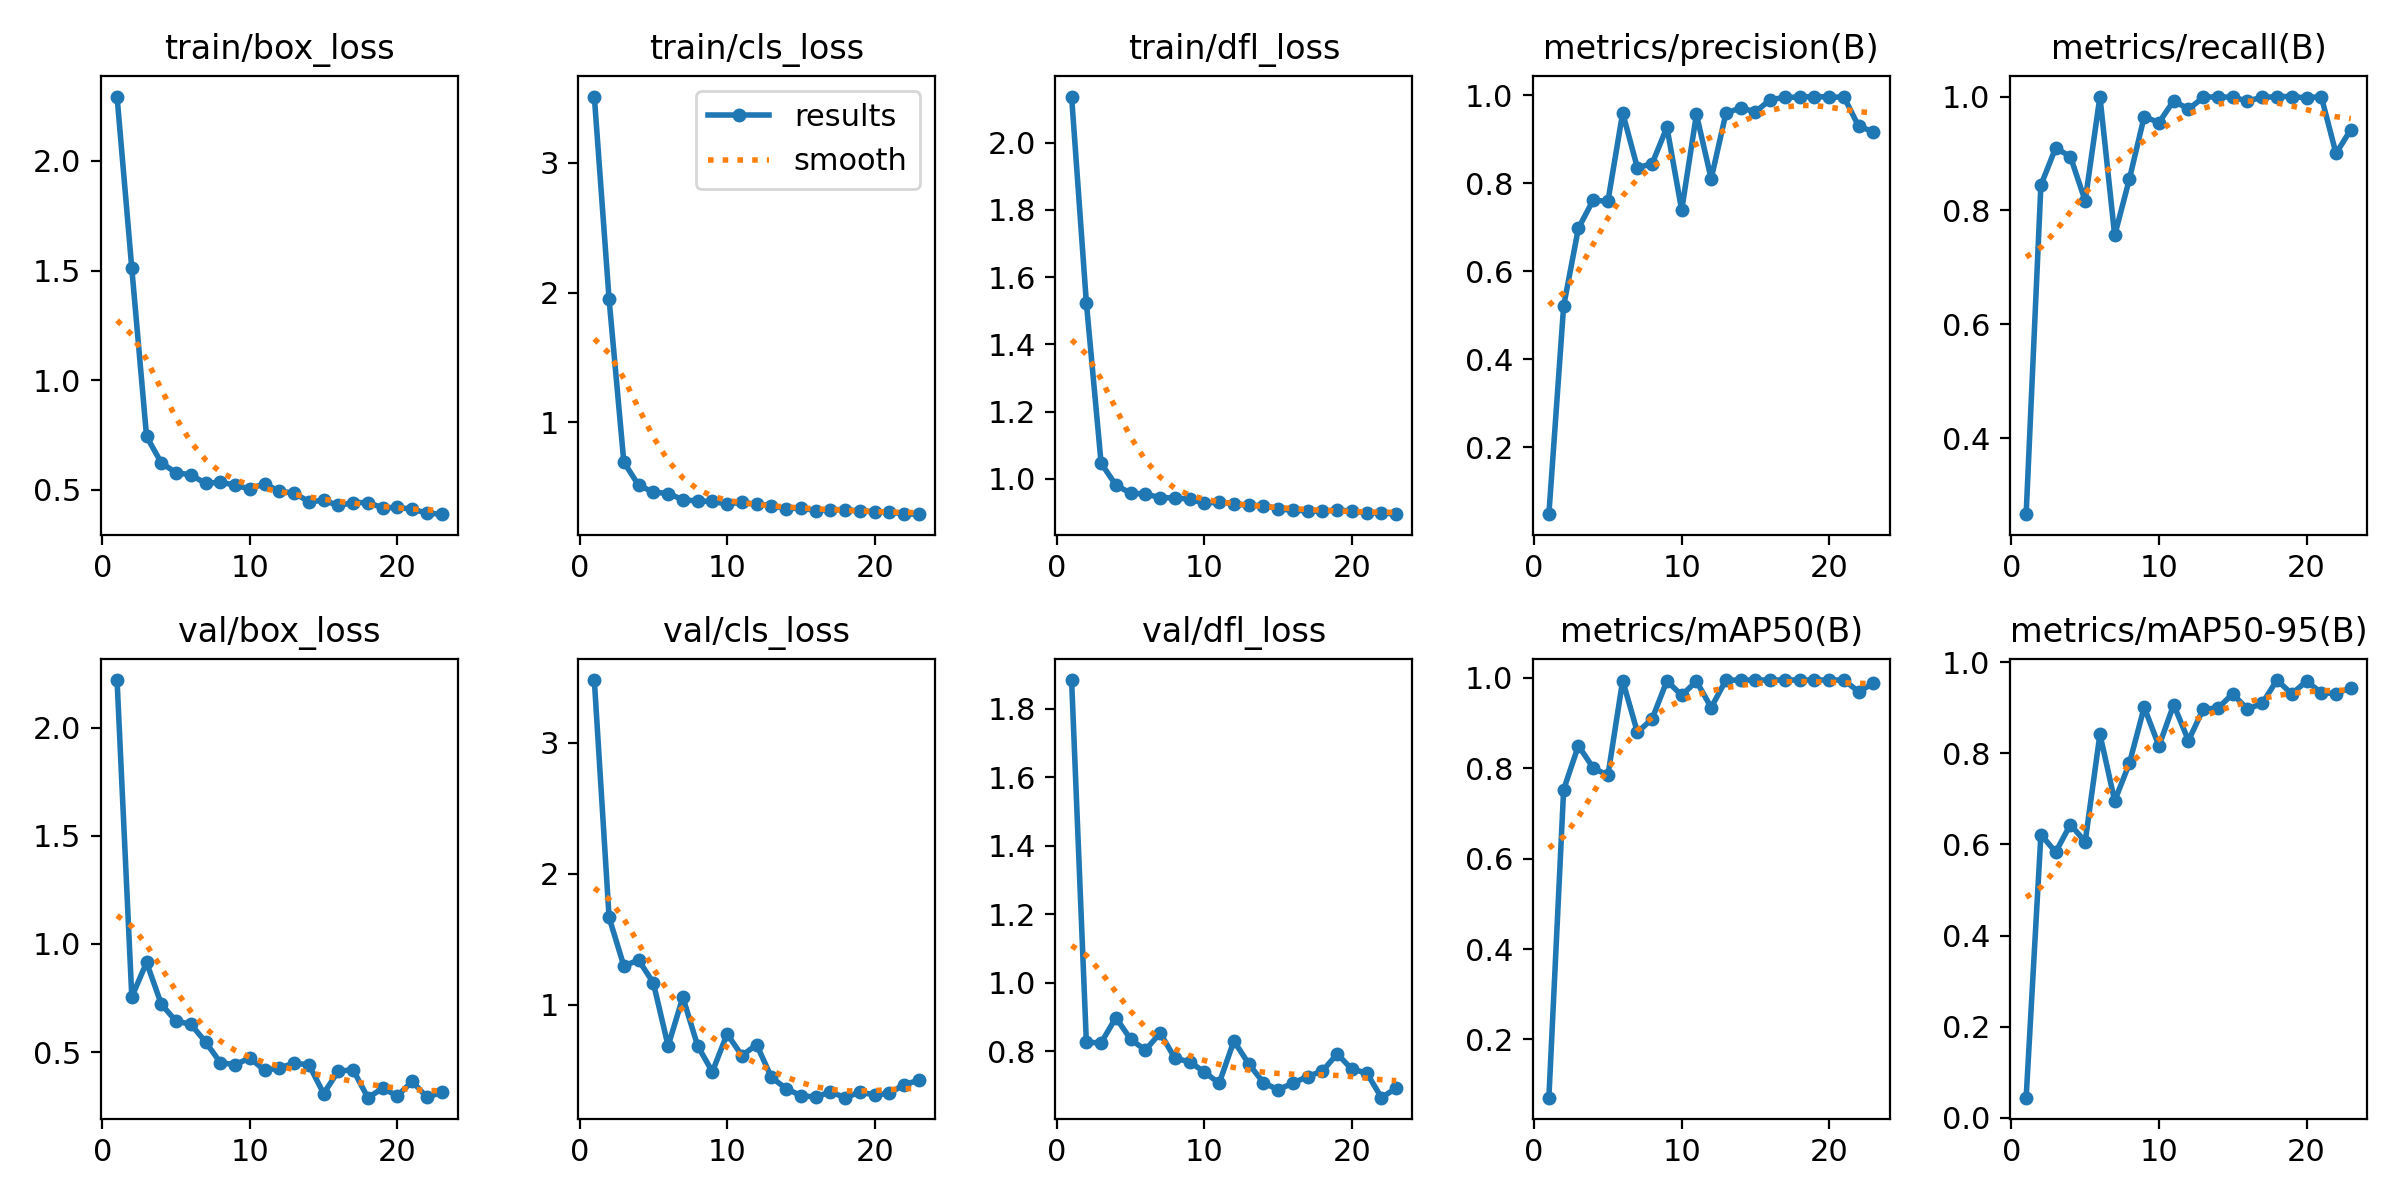

The data file committed next to this chart (first rows):
epoch, time, train/box_loss, train/cls_loss, train/dfl_loss, metrics/precision(B), metrics/recall(B), metrics/mAP50(B), metrics/mAP50-95(B), val/box_loss, val/cls_loss, val/dfl_loss, lr/pg0, lr/pg1, lr/pg2
1, 5.343, 2.294, 3.51, 2.138, 0.04767, 0.2667, 0.07128, 0.04457, 2.221, 3.481, 1.884, 0.0001143, 0.0001143, 0.0001143
2, 7.329, 1.509, 1.948, 1.524, 0.5207, 0.8444, 0.7525, 0.6219, 0.755, 1.667, 0.8264, 0.0002381, 0.0002381, 0.0002381
3, 9.593, 0.7427, 0.6935, 1.047, 0.6974, 0.9099, 0.8498, 0.5833, 0.9146, 1.297, 0.8244, 0.0003568, 0.0003568, 0.0003568
4, 11.05, 0.6222, 0.5151, 0.9811, 0.7615, 0.8944, 0.8009, 0.6438, 0.7212, 1.341, 0.8984, 0.0004704, 0.0004704, 0.0004704
5, 12.93, 0.577, 0.4624, 0.9571, 0.7585, 0.8169, 0.7839, 0.606, 0.6431, 1.167, 0.8349, 0.000579, 0.000579, 0.000579
6, 14.21, 0.5681, 0.4515, 0.9547, 0.9597, 1, 0.9939, 0.842, 0.6289, 0.6854, 0.8032, 0.0006824, 0.0006824, 0.0006824
7, 15.71, 0.5281, 0.4044, 0.9439, 0.8347, 0.756, 0.8795, 0.6957, 0.5467, 1.057, 0.8534, 0.0007807, 0.0007807, 0.0007807
8, 17.39, 0.5345, 0.3925, 0.9429, 0.8445, 0.8556, 0.9091, 0.7784, 0.4513, 0.6867, 0.7797, 0.000874, 0.000874, 0.000874
9, 18.74, 0.5203, 0.391, 0.9396, 0.927, 0.9647, 0.9933, 0.9012, 0.4412, 0.4876, 0.7689, 0.0009621, 0.0009621, 0.0009621
10, 20.71, 0.5031, 0.3704, 0.927, 0.7388, 0.9543, 0.9612, 0.8159, 0.473, 0.7774, 0.7393, 0.001045, 0.001045, 0.001045
11, 22.14, 0.5272, 0.3841, 0.9308, 0.9564, 0.9927, 0.9925, 0.9067, 0.4149, 0.6112, 0.7064, 0.001123, 0.001123, 0.001123
12, 23.9, 0.492, 0.3686, 0.9257, 0.81, 0.9778, 0.9341, 0.8278, 0.4268, 0.6954, 0.8302, 0.001118, 0.001118, 0.001118
13, 25.58, 0.4851, 0.3579, 0.9209, 0.959, 0.9984, 0.995, 0.897, 0.4481, 0.4454, 0.7634, 0.001089, 0.001089, 0.001089
14, 27.57, 0.4449, 0.3347, 0.92, 0.9712, 1, 0.9947, 0.8992, 0.4416, 0.3595, 0.7081, 0.001061, 0.001061, 0.001061
15, 29.06, 0.451, 0.3397, 0.9111, 0.962, 0.9984, 0.995, 0.9302, 0.3082, 0.3053, 0.6875, 0.001033, 0.001033, 0.001033
16, 30.63, 0.4278, 0.3196, 0.9056, 0.9899, 0.9926, 0.995, 0.8967, 0.4121, 0.2951, 0.7071, 0.001005, 0.001005, 0.001005
17, 32.31, 0.4405, 0.3281, 0.9051, 0.9949, 0.9983, 0.995, 0.9096, 0.4173, 0.3344, 0.7262, 0.0009763, 0.0009763, 0.0009763
18, 33.86, 0.4411, 0.3268, 0.9033, 0.9956, 1, 0.995, 0.9607, 0.2889, 0.29, 0.7421, 0.000948, 0.000948, 0.000948
19, 35.49, 0.4172, 0.3171, 0.9076, 0.9969, 1, 0.995, 0.9302, 0.3319, 0.3322, 0.7923, 0.0009197, 0.0009197, 0.0009197
20, 37.01, 0.4188, 0.3112, 0.9036, 0.9957, 0.9978, 0.995, 0.9582, 0.2976, 0.3109, 0.7472, 0.0008914, 0.0008914, 0.0008914
21, 38.3, 0.4107, 0.3101, 0.899, 0.9957, 1, 0.995, 0.933, 0.3641, 0.323, 0.7368, 0.0008631, 0.0008631, 0.0008631
22, 39.76, 0.3931, 0.2938, 0.8988, 0.929, 0.9, 0.969, 0.931, 0.2912, 0.3906, 0.6643, 0.0008348, 0.0008348, 0.0008348
23, 41.37, 0.388, 0.2923, 0.8946, 0.9172, 0.9419, 0.9882, 0.9436, 0.3133, 0.4227, 0.6924, 0.0008065, 0.0008065, 0.0008065
